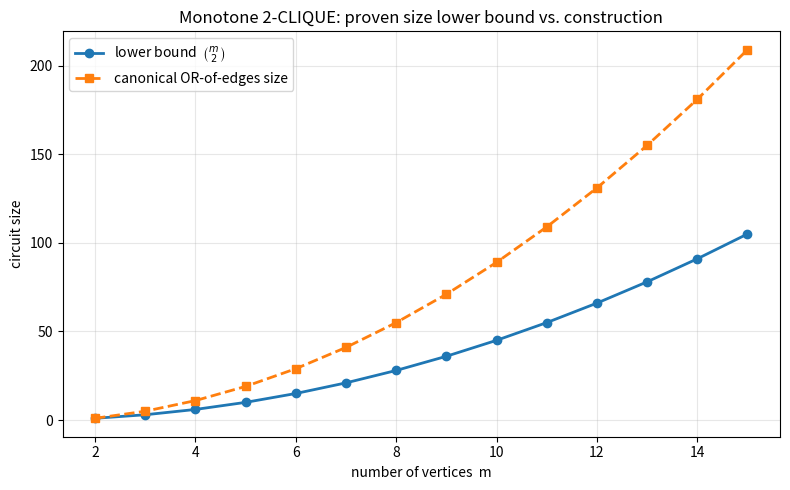

Recreate this plot in Python.
"""Visualization: the quadratic monotone lower bound for 2-CLIQUE.

Plots, for each vertex count m, the proven lower bound C(m,2) on the size of any
monotone circuit computing 2-CLIQUE, alongside the size of the canonical OR-of-edges
circuit, illustrating that the bound is met and grows quadratically.
"""
from __future__ import annotations

from math import comb
from typing import List

import matplotlib.pyplot as plt


def main() -> None:
    ms: List[int] = list(range(2, 16))
    bound: List[int] = [comb(m, 2) for m in ms]          # proven lower bound
    canonical: List[int] = [2 * comb(m, 2) - 1 for m in ms]  # OR of all edges, size

    fig, ax = plt.subplots(figsize=(8, 5))
    ax.plot(ms, bound, "o-", label=r"lower bound  $\binom{m}{2}$", linewidth=2)
    ax.plot(ms, canonical, "s--", label="canonical OR-of-edges size", linewidth=2)
    ax.set_xlabel("number of vertices  m")
    ax.set_ylabel("circuit size")
    ax.set_title("Monotone 2-CLIQUE: proven size lower bound vs. construction")
    ax.legend()
    ax.grid(True, alpha=0.3)
    fig.tight_layout()
    fig.savefig("clique2_lower_bound.png", dpi=150)
    print("Saved clique2_lower_bound.png")


if __name__ == "__main__":
    main()
